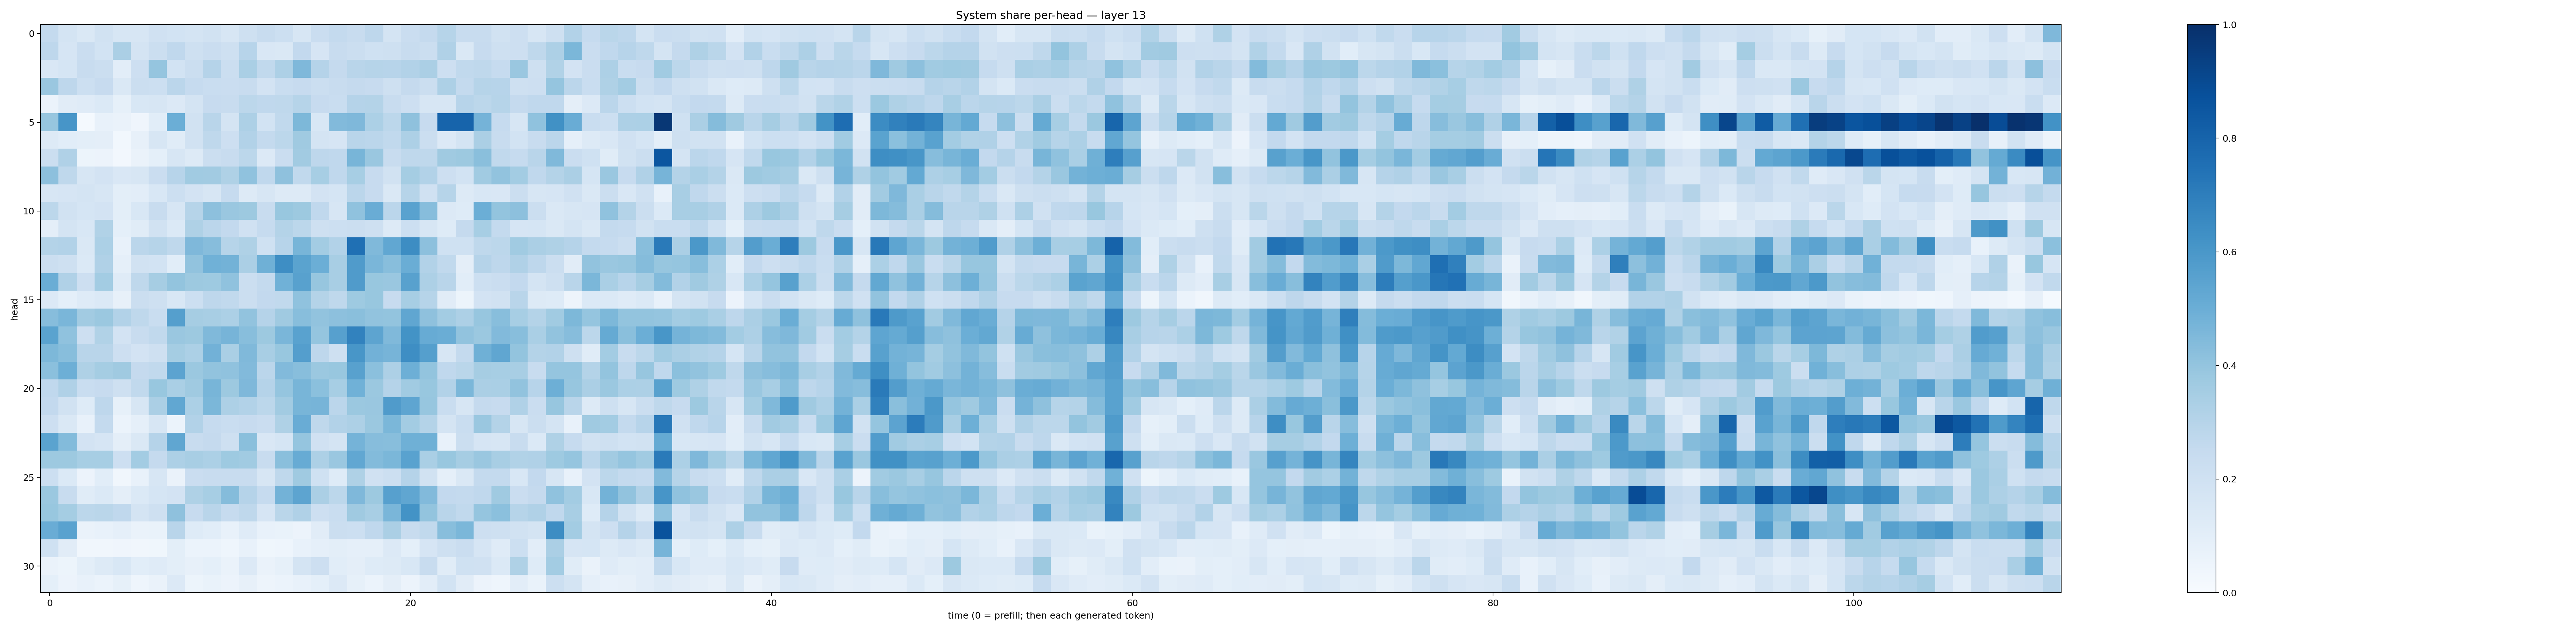

The file beside this chart, header and first rows:
0.25528026, 0.17487085, 0.14510737, 0.19272554, 0.15855908, 0.16349271, 0.19879878, 0.18473327, 0.17643636, 0.19334787, 0.16135742, 0.20809372, 0.24061409, 0.2153248, 0.15649275, 0.22899298, 0.25600865, 0.23977338, 0.2745164, 0.17394127, 0.22792321, 0.25369218, 0.2999327, 0.24132378
0.2767, 0.1671, 0.2271, 0.1874, 0.3333, 0.1746, 0.2255, 0.2694, 0.2101, 0.2289, 0.2088, 0.2939, 0.1505, 0.1465, 0.2587, 0.1663, 0.2401, 0.2212, 0.2019, 0.2073, 0.2386, 0.2241, 0.3175, 0.1474
0.1496, 0.1698, 0.2393, 0.2233, 0.1037, 0.2138, 0.3979, 0.1871, 0.2248, 0.302, 0.2238, 0.3382, 0.2652, 0.327, 0.4492, 0.304, 0.2517, 0.2893, 0.2986, 0.2967, 0.3088, 0.3355, 0.2121, 0.2625
0.3842, 0.2736, 0.2153, 0.246, 0.1465, 0.2203, 0.2178, 0.2822, 0.249, 0.2325, 0.228, 0.2362, 0.1828, 0.2343, 0.2446, 0.2234, 0.2358, 0.251, 0.244, 0.2051, 0.2506, 0.2226, 0.3256, 0.2573
0.06235, 0.1111, 0.118, 0.1368, 0.0822, 0.155, 0.1606, 0.1359, 0.1794, 0.2436, 0.2404, 0.2776, 0.2692, 0.2699, 0.2999, 0.2423, 0.2317, 0.3033, 0.3071, 0.2374, 0.2125, 0.1602, 0.1578, 0.293
0.3911, 0.609, 0.01245, 0.07084, 0.06559, 0.04233, 0.1077, 0.4995, 0.1949, 0.2895, 0.1795, 0.3246, 0.1862, 0.2626, 0.4541, 0.1526, 0.4437, 0.4507, 0.3283, 0.2795, 0.4123, 0.2441, 0.7996, 0.8
0.1298, 0.107, 0.1014, 0.09566, 0.0298, 0.08054, 0.163, 0.1134, 0.1914, 0.2726, 0.2119, 0.3095, 0.2554, 0.2779, 0.3675, 0.1761, 0.1641, 0.2899, 0.2833, 0.2624, 0.3248, 0.2205, 0.1358, 0.1783
0.2232, 0.3185, 0.05418, 0.05696, 0.02734, 0.06585, 0.09082, 0.1563, 0.129, 0.2218, 0.237, 0.2779, 0.1349, 0.2292, 0.361, 0.2769, 0.2681, 0.4683, 0.3836, 0.2402, 0.2704, 0.2726, 0.3683, 0.3764
0.4153, 0.2723, 0.1581, 0.1832, 0.1512, 0.1627, 0.2276, 0.2935, 0.3664, 0.3605, 0.3233, 0.4091, 0.2685, 0.4137, 0.2652, 0.3446, 0.2671, 0.3467, 0.2459, 0.1945, 0.3523, 0.3107, 0.2131, 0.1865
0.1635, 0.1667, 0.1734, 0.1616, 0.0991, 0.1019, 0.1534, 0.2152, 0.1802, 0.1577, 0.249, 0.1308, 0.1621, 0.1324, 0.1317, 0.1824, 0.1701, 0.2822, 0.2423, 0.1407, 0.2973, 0.1957, 0.299, 0.1321
0.2798, 0.189, 0.168, 0.1816, 0.101, 0.1539, 0.2415, 0.1582, 0.2975, 0.4177, 0.3842, 0.3768, 0.2354, 0.3873, 0.3763, 0.2684, 0.1609, 0.4085, 0.504, 0.283, 0.5516, 0.4299, 0.1339, 0.1216
0.09433, 0.1722, 0.1524, 0.3149, 0.09194, 0.1146, 0.1945, 0.1368, 0.3241, 0.2828, 0.2597, 0.1958, 0.2463, 0.3059, 0.2797, 0.2038, 0.2165, 0.2228, 0.2052, 0.1274, 0.2181, 0.1586, 0.1241, 0.2501
0.3083, 0.3113, 0.1483, 0.3316, 0.07109, 0.2815, 0.2992, 0.2707, 0.4522, 0.431, 0.3002, 0.324, 0.2002, 0.2946, 0.4686, 0.3556, 0.3116, 0.7505, 0.4465, 0.5305, 0.6416, 0.4173, 0.1996, 0.2025
0.2246, 0.21, 0.1396, 0.3184, 0.08729, 0.1902, 0.1865, 0.1081, 0.4058, 0.4869, 0.478, 0.333, 0.4885, 0.6384, 0.5482, 0.4979, 0.3415, 0.582, 0.4643, 0.429, 0.5037, 0.3124, 0.2631, 0.09424
0.5028, 0.3184, 0.2121, 0.3565, 0.1205, 0.2711, 0.3496, 0.4023, 0.3754, 0.3723, 0.409, 0.2252, 0.2552, 0.4864, 0.5584, 0.3936, 0.3431, 0.582, 0.3902, 0.3857, 0.5561, 0.3279, 0.2909, 0.1087
0.1353, 0.09293, 0.1236, 0.1388, 0.07882, 0.2263, 0.205, 0.1559, 0.2179, 0.2764, 0.2624, 0.2239, 0.2616, 0.2655, 0.4075, 0.3068, 0.2729, 0.3727, 0.3896, 0.2442, 0.3457, 0.2973, 0.1132, 0.05244
0.4323, 0.4634, 0.363, 0.3811, 0.312, 0.2714, 0.2331, 0.5663, 0.35, 0.3427, 0.3313, 0.4047, 0.3025, 0.3675, 0.4259, 0.4039, 0.4168, 0.4257, 0.4056, 0.3991, 0.5326, 0.4135, 0.3557, 0.3274
0.5508, 0.409, 0.2139, 0.3136, 0.1822, 0.2411, 0.2639, 0.383, 0.3781, 0.446, 0.4688, 0.4289, 0.3781, 0.4643, 0.5525, 0.3956, 0.5604, 0.68, 0.5393, 0.4483, 0.6177, 0.5084, 0.5004, 0.4047
0.4548, 0.4295, 0.291, 0.2905, 0.2121, 0.1808, 0.2097, 0.3539, 0.3307, 0.4807, 0.338, 0.4477, 0.3417, 0.3904, 0.5698, 0.277, 0.2076, 0.6044, 0.4814, 0.4716, 0.6382, 0.5663, 0.1627, 0.2541
0.4184, 0.4958, 0.3234, 0.3516, 0.3672, 0.2514, 0.2655, 0.5443, 0.3794, 0.4048, 0.4084, 0.4431, 0.2829, 0.4415, 0.4296, 0.3811, 0.3902, 0.557, 0.4183, 0.3266, 0.4941, 0.4008, 0.2657, 0.2882
0.2689, 0.3165, 0.2342, 0.2425, 0.2098, 0.2641, 0.3887, 0.338, 0.3695, 0.4676, 0.378, 0.4521, 0.302, 0.396, 0.4652, 0.4207, 0.3441, 0.4849, 0.3806, 0.3017, 0.3643, 0.3902, 0.3105, 0.4592
0.2616, 0.1897, 0.1235, 0.2745, 0.08365, 0.1604, 0.3343, 0.5281, 0.3312, 0.4588, 0.3253, 0.3094, 0.2784, 0.3617, 0.4685, 0.4716, 0.2825, 0.3811, 0.3838, 0.5804, 0.5384, 0.3931, 0.2312, 0.157
0.2116, 0.1416, 0.07044, 0.2568, 0.06132, 0.08871, 0.159, 0.05929, 0.3116, 0.2493, 0.2335, 0.2423, 0.2281, 0.3236, 0.5065, 0.2705, 0.3123, 0.3267, 0.3816, 0.4583, 0.3581, 0.3068, 0.1795, 0.234
0.5507, 0.4399, 0.1825, 0.1653, 0.09583, 0.1479, 0.3027, 0.5326, 0.2411, 0.2528, 0.2085, 0.424, 0.1508, 0.1687, 0.3955, 0.1976, 0.179, 0.4739, 0.4305, 0.4264, 0.491, 0.4899, 0.07497, 0.226
0.3769, 0.3756, 0.3447, 0.3446, 0.2139, 0.3562, 0.2538, 0.3245, 0.3405, 0.3312, 0.374, 0.3659, 0.2369, 0.4252, 0.511, 0.325, 0.385, 0.529, 0.4404, 0.4589, 0.551, 0.3361, 0.3886, 0.3491
0.2158, 0.1383, 0.05692, 0.1089, 0.03137, 0.0731, 0.1587, 0.06444, 0.2284, 0.2392, 0.241, 0.2347, 0.1623, 0.2708, 0.3701, 0.2025, 0.1236, 0.321, 0.1981, 0.2169, 0.3036, 0.195, 0.08661, 0.1473
0.3821, 0.2406, 0.1165, 0.1398, 0.09625, 0.1393, 0.1702, 0.1801, 0.324, 0.3463, 0.4351, 0.3026, 0.2495, 0.4769, 0.5412, 0.3331, 0.279, 0.4522, 0.3774, 0.5598, 0.5338, 0.4422, 0.259, 0.2567
0.3893, 0.3545, 0.2777, 0.2871, 0.2688, 0.1744, 0.2052, 0.4103, 0.2446, 0.2911, 0.2462, 0.2697, 0.165, 0.2881, 0.3192, 0.2144, 0.2329, 0.3696, 0.3426, 0.4647, 0.6198, 0.3999, 0.2924, 0.2634
0.5073, 0.5541, 0.06465, 0.07175, 0.08691, 0.06508, 0.06739, 0.2896, 0.1225, 0.1074, 0.07491, 0.119, 0.07082, 0.06823, 0.05623, 0.1132, 0.2251, 0.2154, 0.2664, 0.3349, 0.2405, 0.2623, 0.4288, 0.4574
0.2007, 0.1108, 0.03168, 0.0313, 0.04098, 0.03501, 0.03868, 0.09965, 0.05927, 0.06099, 0.04492, 0.073, 0.03737, 0.04545, 0.07142, 0.08976, 0.09913, 0.08927, 0.08979, 0.1348, 0.0906, 0.1664, 0.2047, 0.2274
0.06573, 0.05188, 0.09839, 0.1302, 0.1525, 0.1083, 0.1206, 0.09977, 0.0816, 0.09152, 0.06433, 0.1348, 0.06538, 0.0829, 0.1725, 0.2114, 0.1058, 0.09438, 0.1242, 0.1266, 0.1546, 0.2388, 0.1171, 0.202
0.09306, 0.05608, 0.07605, 0.06075, 0.08335, 0.04551, 0.0636, 0.1356, 0.05186, 0.06897, 0.05541, 0.08031, 0.04989, 0.06096, 0.07651, 0.09234, 0.1332, 0.08258, 0.06162, 0.09667, 0.05479, 0.1035, 0.1836, 0.1098
